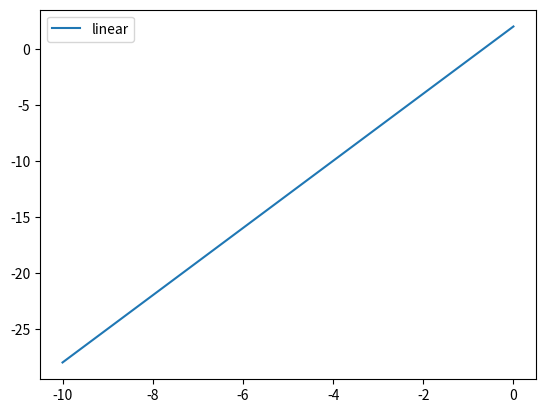

The script that saved this image:
# -*- coding: utf-8 -*-
"""
Created on Sun Sep 20 21:05:07 2020

[redacted]
"""

import matplotlib.pyplot as plt
import numpy as np
x = np.linspace(0, -10, 10)
y=3*x+2
plt.plot(x, y, label='linear')
plt.legend()
plt.show()